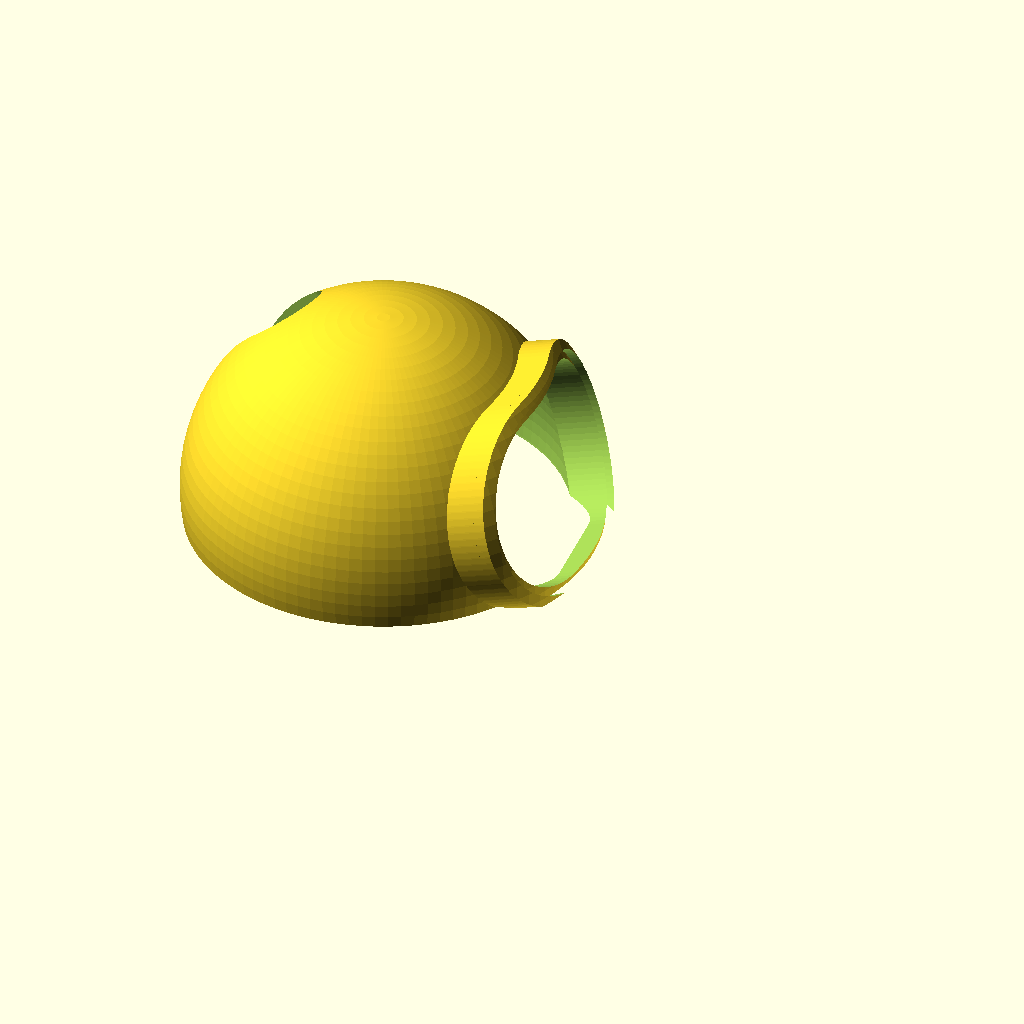
Cell 1: rendered with the file's own defaults.
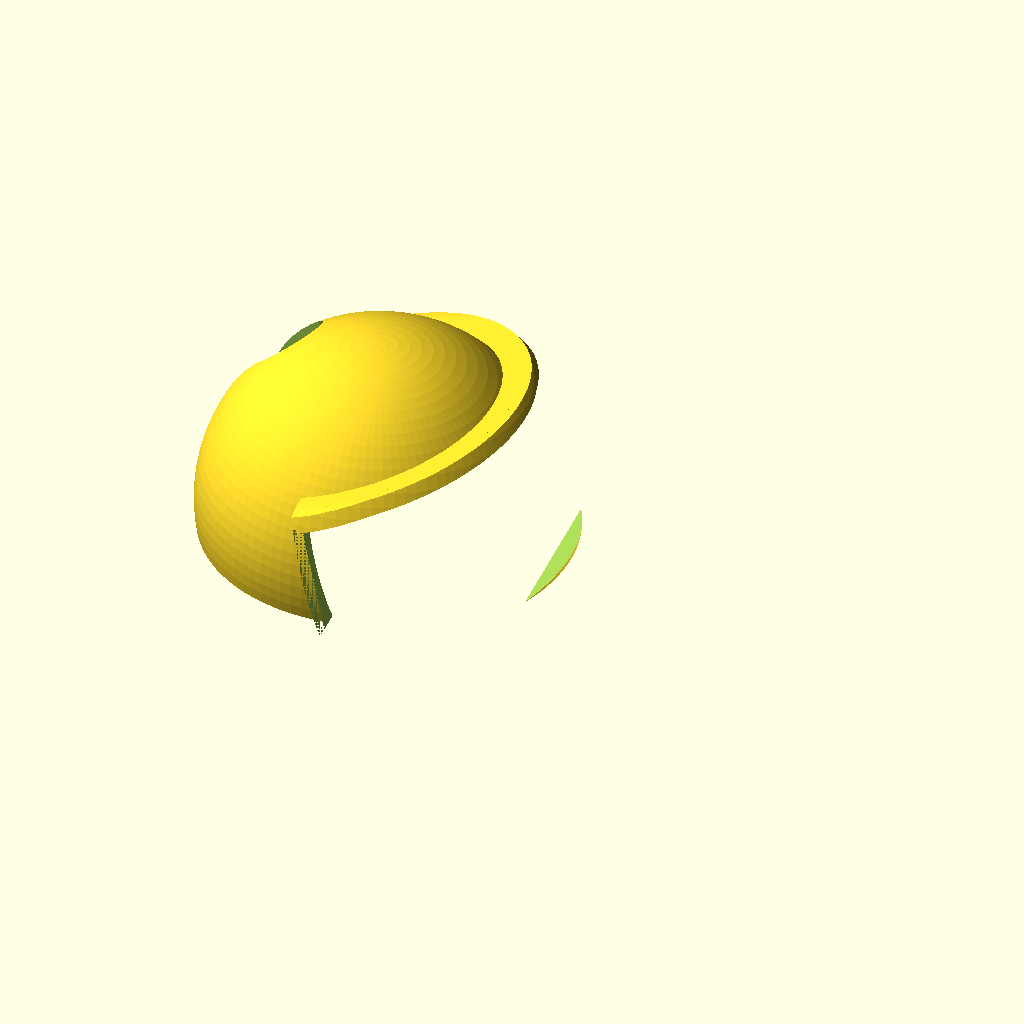
Cell 2 — win_w set to 66, the other parameters unchanged.
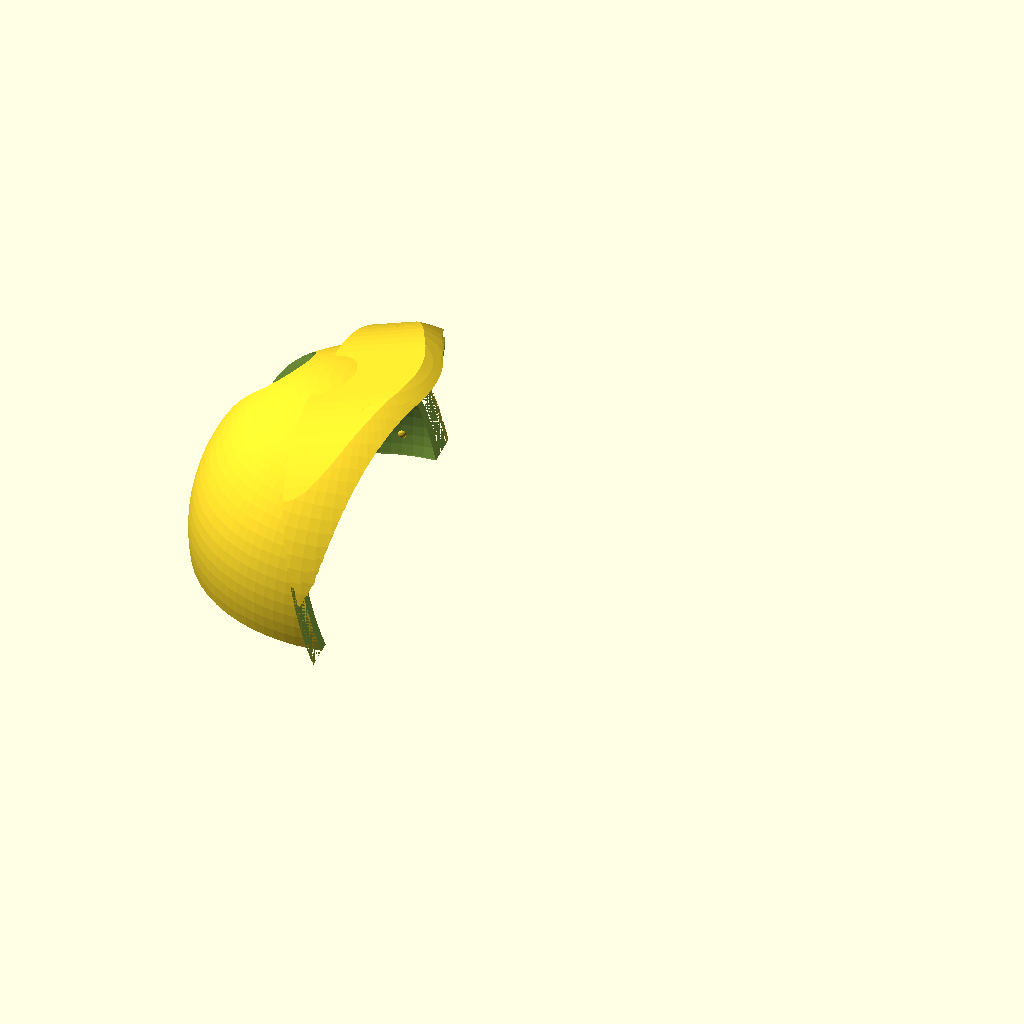
Cell 3: win_h = 44 (everything else at default).
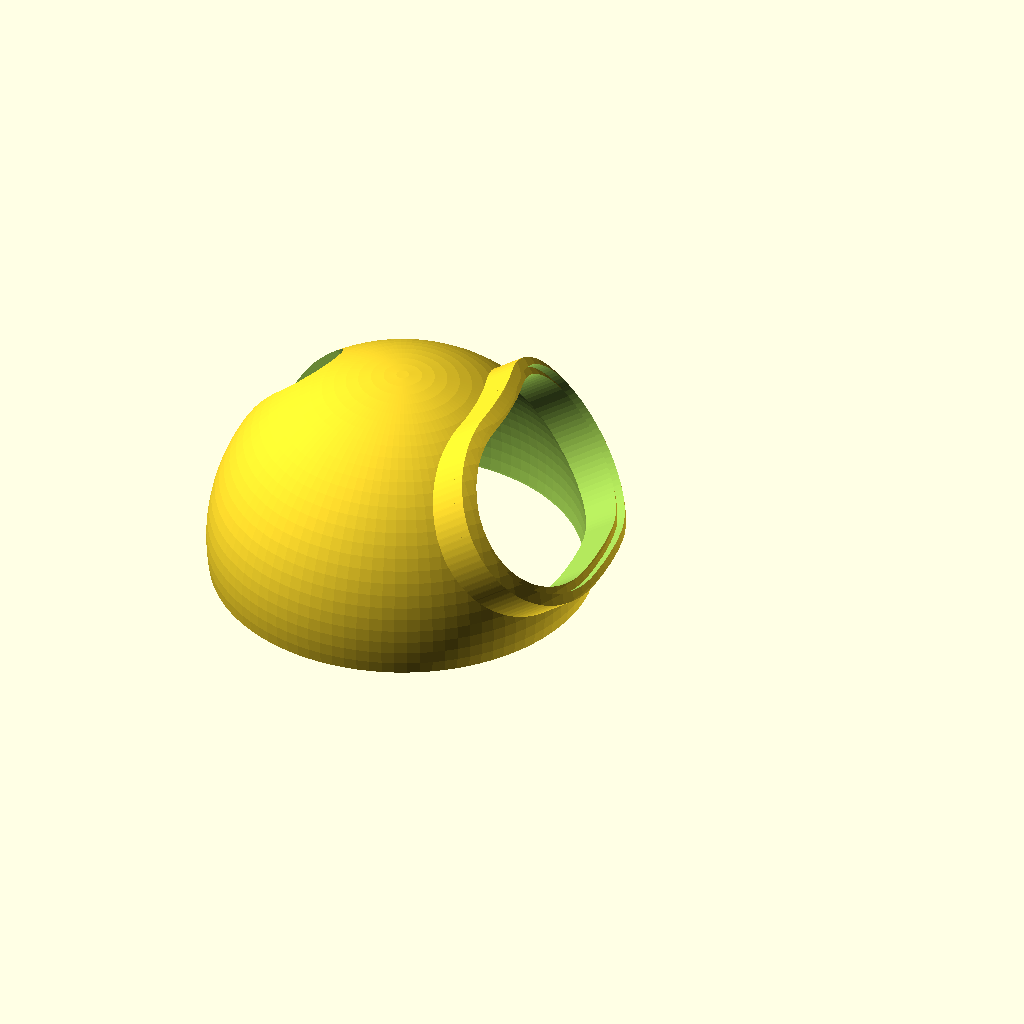
Cell 4 — win_el set to 34, the other parameters unchanged.
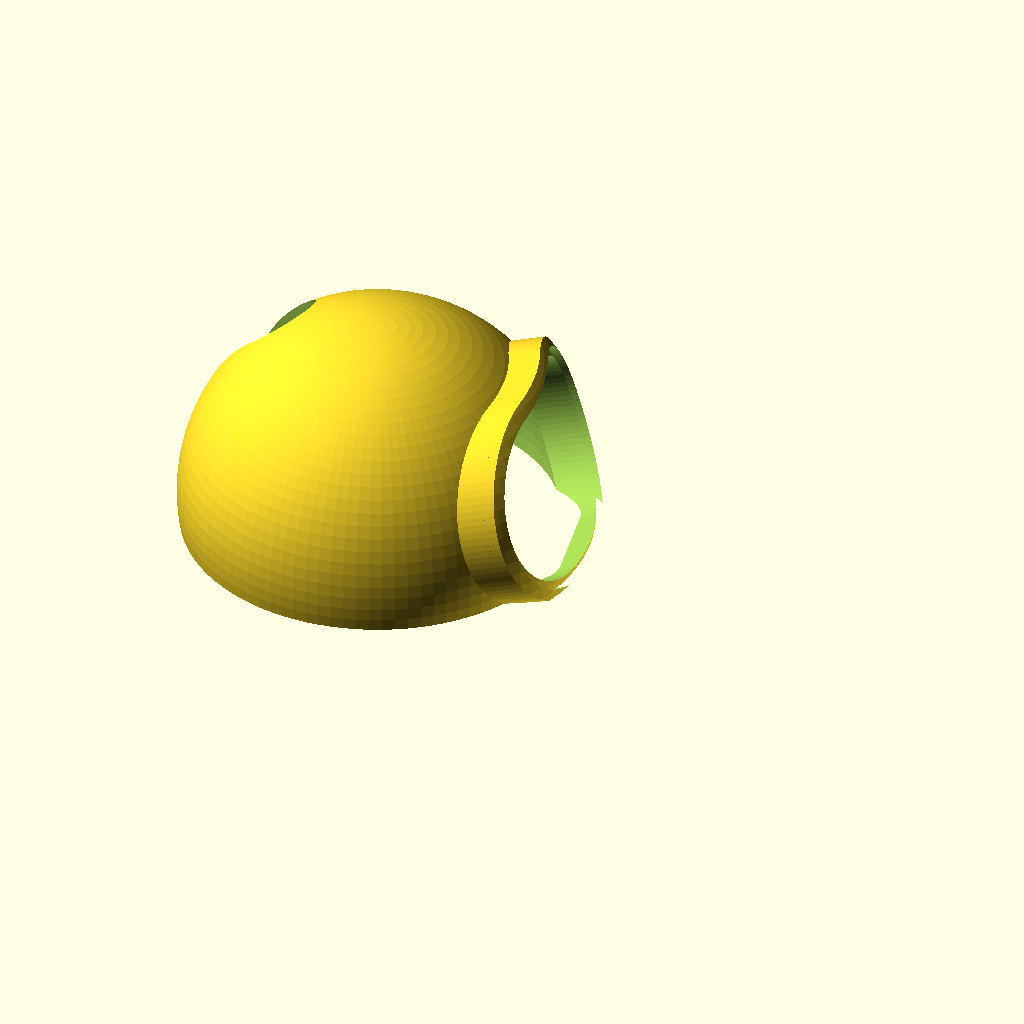
Cell 5: win_az = 12 (everything else at default).
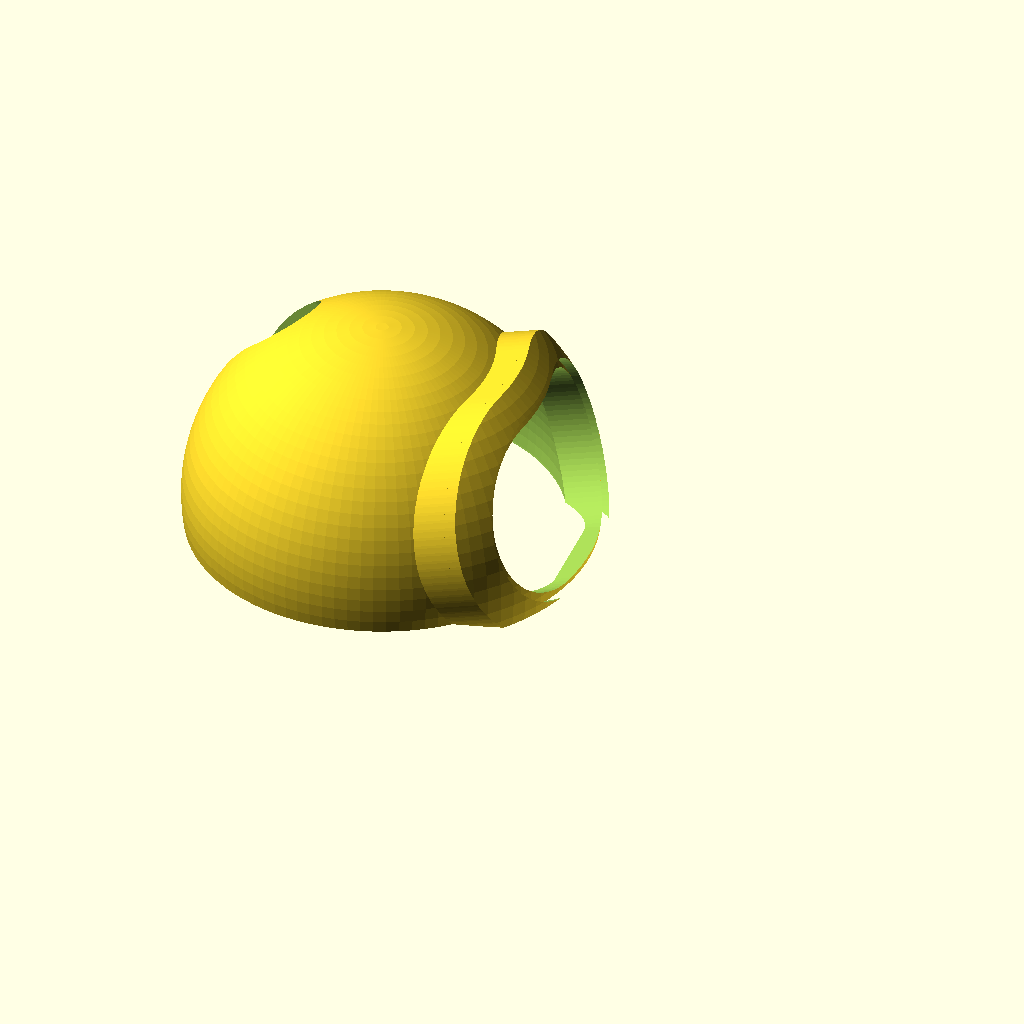
Cell 6 — bezel_w set to 4.8, the other parameters unchanged.
All cells are drawn from the same view direction (rotation 55°, 0°, 25°, orthographic, colour scheme Cornfield), but the view is re-fitted for each cell, so position and scale can differ between cells as well as the parameter.
OpenSCAD source file hardware/helmet/bb8_goggle_helmet.scad:
// Goggle helmet for the Sphero BB-8 head, in the spirit of the GitHub
// Copilot mark: a smooth closed dome with one wide, thick-rimmed goggle
// lens across the face.
//
//   * closed shell all the way round, no open face,
//   * a single stadium-shaped window over the big eye and the small lens,
//   * a raised bezel around the window, tall enough that a lens seated in
//     it clears the eye, which stands ~4 mm proud of the head,
//   * an optional clear lens (goggle_lens.scad) that drops into a rebate
//     in the bezel; print it in transparent PETG or leave the window open,
//   * the antenna slot up the back and grip bumps inside the rim.
//
// Print rim-down. The bezel is a 90-degree overhang only on its underside
// arc, 2.4 mm wide, which prints fine at 0.12 mm layers.

include <helmet_common.scad>

// ---- Goggle parameters ------------------------------------------------------
win_w     = 33;    // window width, measured across the face
win_h     = 22;    // window height; big eye at the top, small lens at the bottom
win_el    = 17;    // elevation of the window centre (big eye is at 28, small lens at 3)
win_az    = 6;     // nudged toward the small lens, which sits at azimuth 22

bezel_w   = 2.4;   // frame width around the window
bezel_h   = 3.5;   // frame height above the shell; sets the lens clearance over the eye
lens_t    = 1.0;   // lens thickness
lens_lip  = 1.0;   // how far the lens overlaps the bezel in its rebate
lens_gap  = 0.15;  // clearance between lens and rebate, per side

lens_r_in = r_out + bezel_h - lens_t;     // underside of the lens

// Window outline in the tangent plane. Long axis along 2D y so that aimed()
// lays it horizontally across the face.
module win2d(off = 0) {
    offset(r = off) hull()
        for (s = [-1, 1]) translate([0, s * (win_w - win_h) / 2]) circle(d = win_h);
}

// A straight prism of the outline, along the normal at the window centre,
// from radius `from` outward.
module beam(off = 0, from = 0, len = 60) {
    aimed(win_az, win_el) translate([0, 0, from]) linear_extrude(len) win2d(off);
}

module bezel() {
    intersection() {
        difference() { sphere(r = r_out + bezel_h); sphere(r = r_out - 0.5); }
        beam(bezel_w);
    }
}

module lens_rebate_cut() {
    difference() { beam(lens_lip + lens_gap); sphere(r = lens_r_in); }
}

module helmet() {
    difference() {
        helmet_body() { bezel(); }
        beam(0);
        lens_rebate_cut();
    }
}

// The optional clear lens: a spherical cap that seats in the bezel rebate.
module lens() {
    intersection() {
        difference() { sphere(r = r_out + bezel_h); sphere(r = lens_r_in); }
        beam(lens_lip);
    }
}

// Laid dome-up on the bed for printing, lowest rim points at z = 0.
module lens_flat() {
    z_low = sqrt(lens_r_in * lens_r_in - (win_w / 2 + lens_lip) * (win_w / 2 + lens_lip));
    translate([0, 0, -z_low]) rotate([0, win_el - 90, 0]) rotate([0, 0, -win_az]) lens();
}

part = "helmet";   // goggle_lens.scad includes this file and sets part = "lens"
if (part == "lens") lens_flat(); else helmet();
Customizer parameters (derived from the source; name, type, default, range or options):
win_w: number, default 33
win_h: number, default 22
win_el: number, default 17
win_az: number, default 6
bezel_w: number, default 2.4
bezel_h: number, default 3.5
lens_t: number, default 1
lens_lip: number, default 1
lens_gap: number, default 0.15
